Dataset: betel_dataset (GitHub, BANUKABHANUTEJA/betel-leaf-disease-classification-main). Classes: anthracnose, healthy leaf, leaf rot, leaf spot, bacterial leaf.

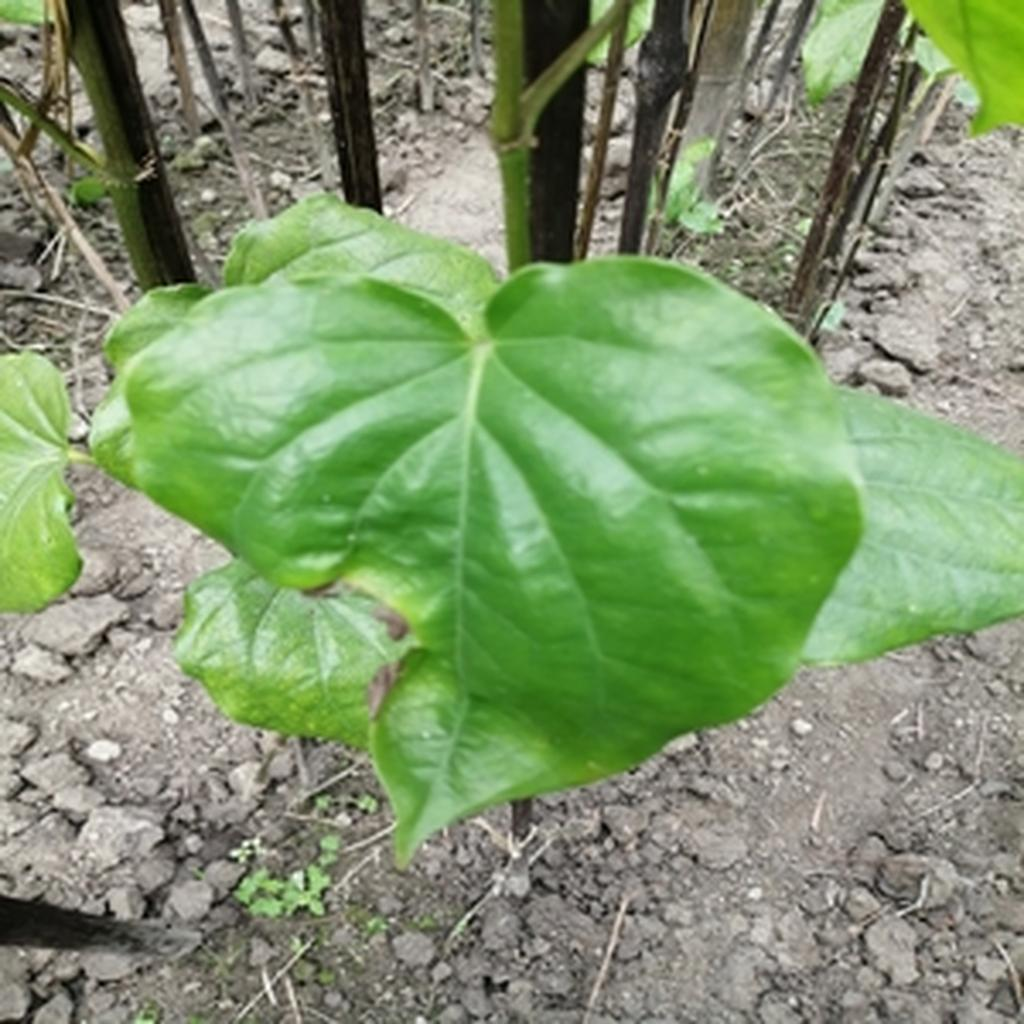
Label: leaf rot

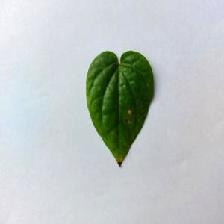
Label: anthracnose

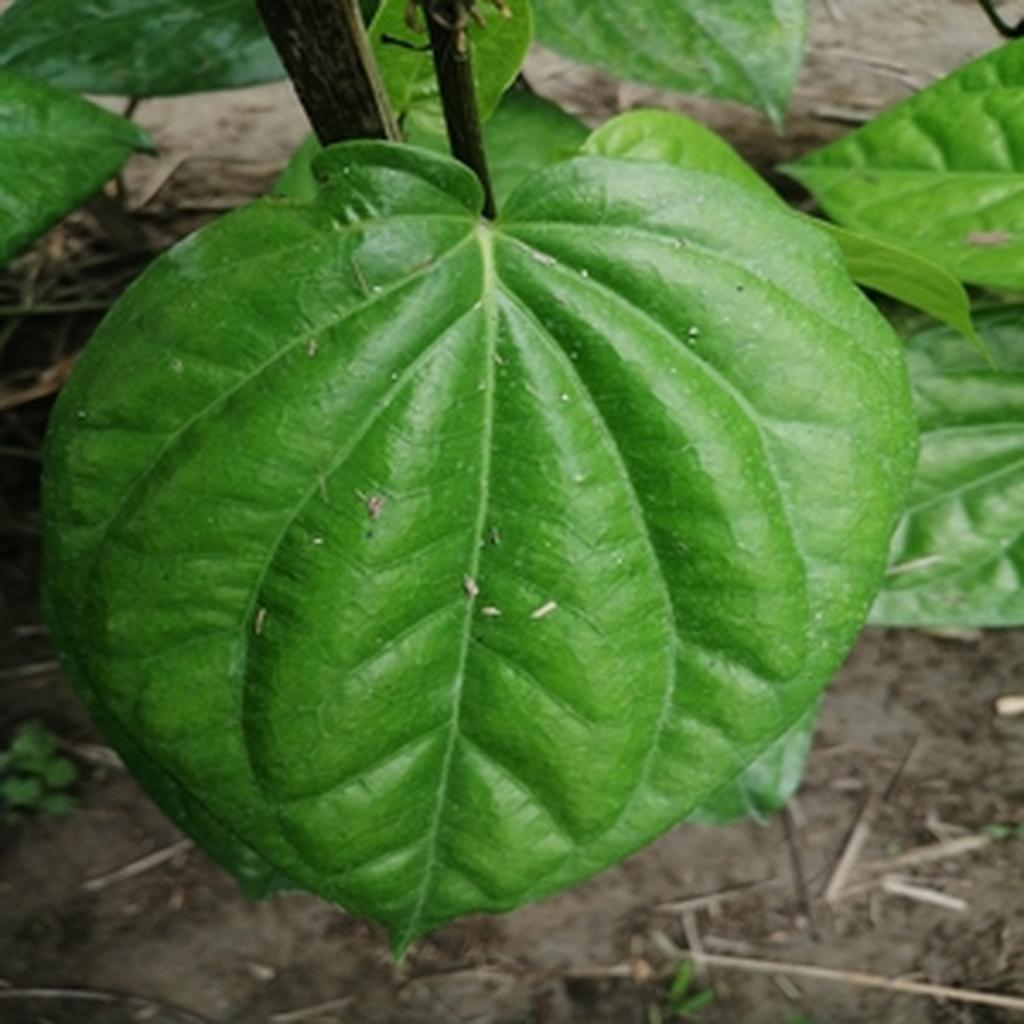
Label: healthy leaf

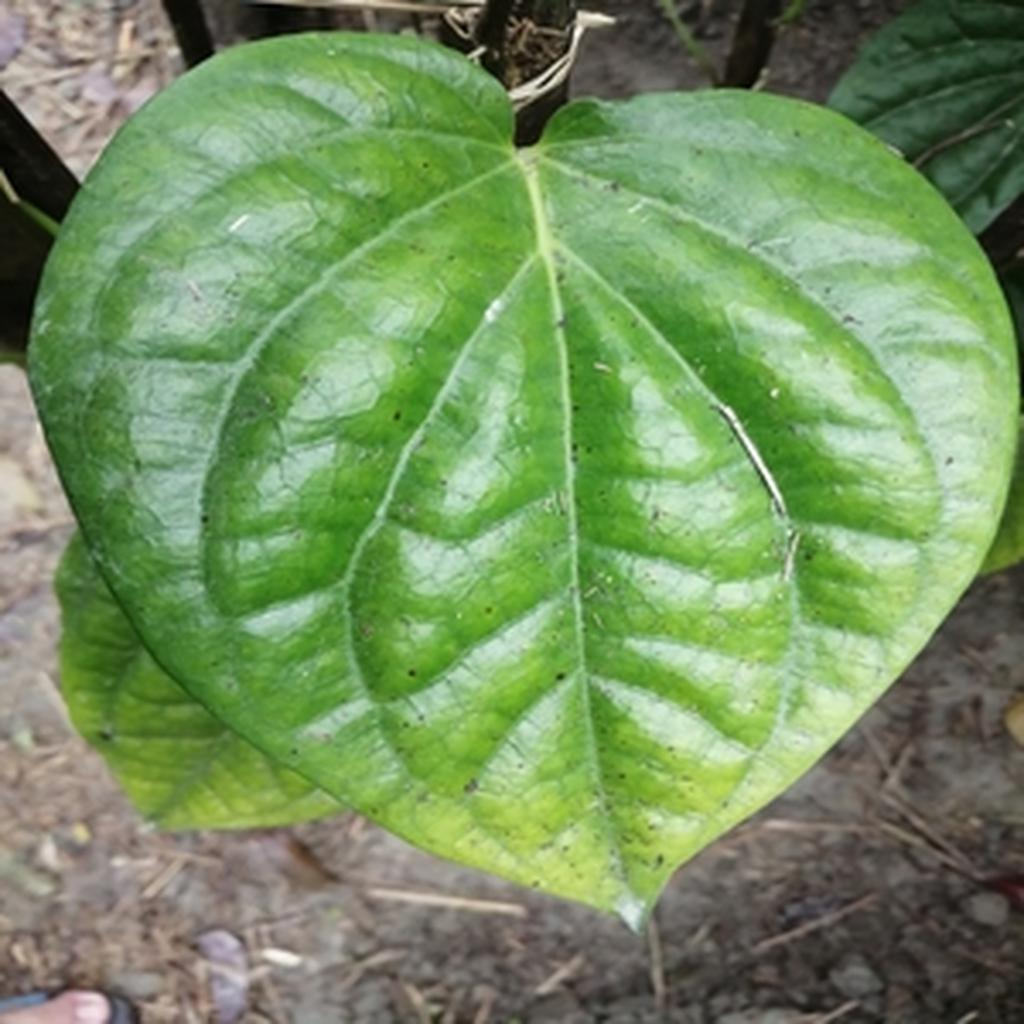
Label: leaf spot

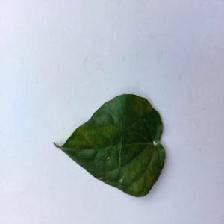
Label: bacterial leaf

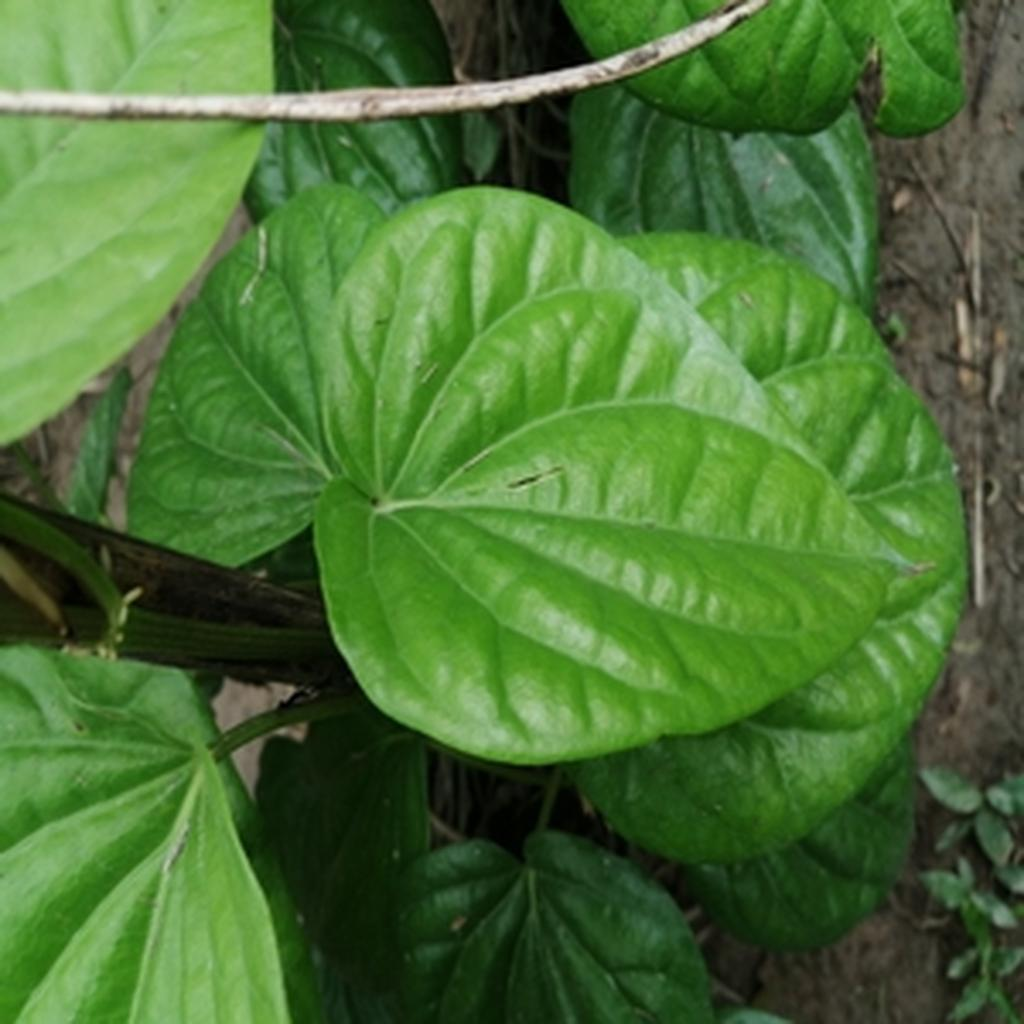
Label: healthy leaf
